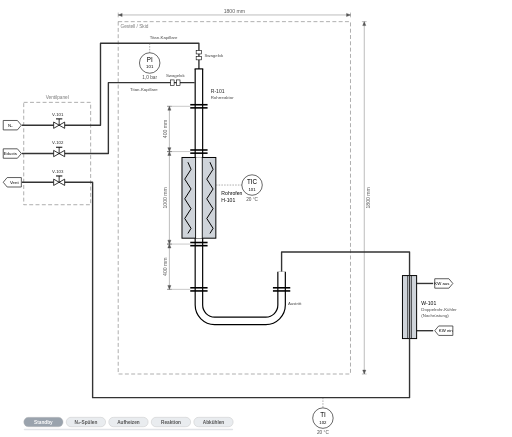
t = 0.00 s
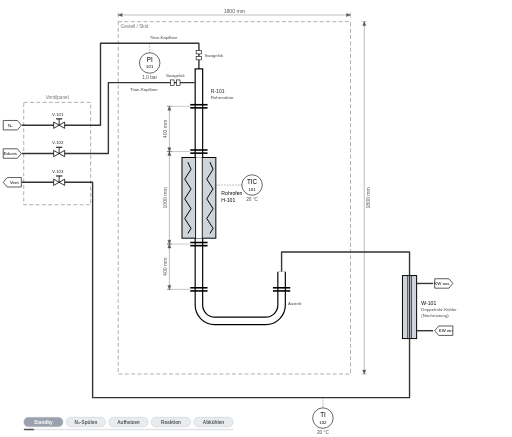
t = 1.50 s
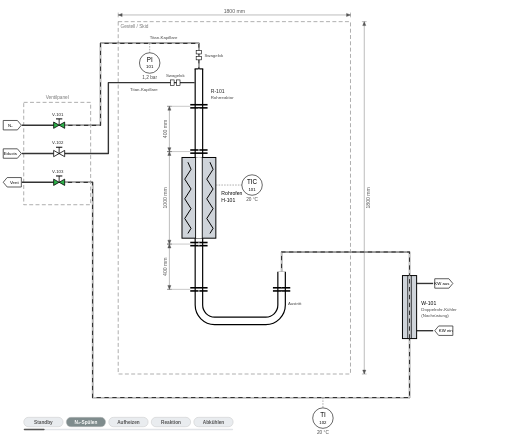
t = 3.00 s
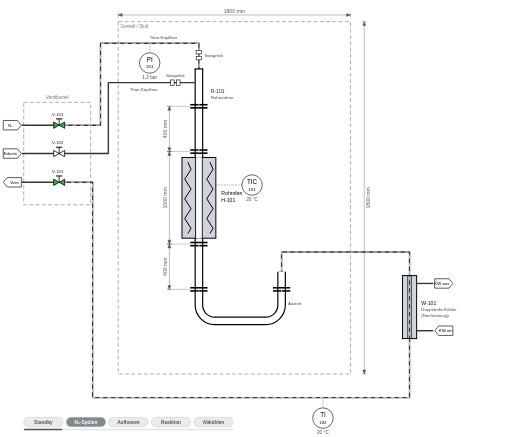
t = 5.50 s
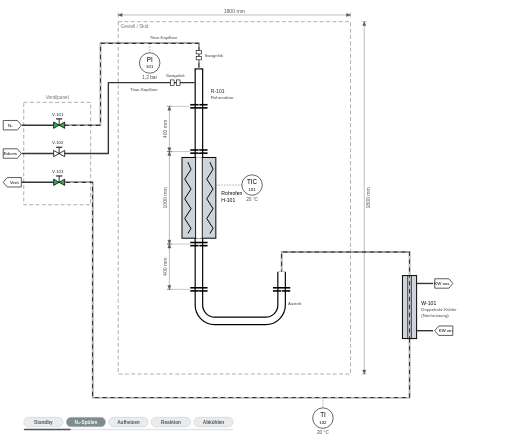
t = 6.75 s
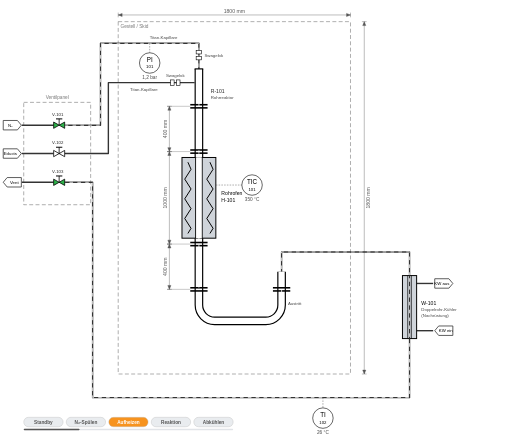
t = 8.00 s

The animated SVG that drew these frames (rendered in a browser with its animation timeline set to each time). Animation: 48 SMIL elements (animate=48); frames cover the first 8.00 s, repeats indefinitely.

<?xml version="1.0" encoding="UTF-8"?>
<!-- Tubular reactor P&ID (animated) - transparent background - generated by build_reactor_pid.py -->
<svg xmlns="http://www.w3.org/2000/svg" width="1300" height="1110" viewBox="0 0 1300 1110" font-family="Arial, Helvetica, sans-serif">
<rect x="300" y="55" width="590" height="895" fill="none" stroke="#777" stroke-width="1.5" stroke-dasharray="10 6"/><text x="306" y="72" font-size="12" fill="#777">Gestell / Skid</text>
<g stroke="#555" stroke-width="1" fill="none"><line x1="300" y1="38" x2="890" y2="38"/><line x1="300" y1="32" x2="300" y2="44"/><line x1="890" y1="32" x2="890" y2="44"/><path d="M300,38 l10,-4 v8 z M890,38 l-10,-4 v8 z" fill="#555"/></g><text x="595.0" y="32" font-size="13" fill="#555" text-anchor="middle">1800 mm</text>
<g stroke="#555" stroke-width="1" fill="none"><line x1="925" y1="55" x2="925" y2="950"/><line x1="919" y1="55" x2="931" y2="55"/><line x1="919" y1="950" x2="931" y2="950"/><path d="M925,55 l-4,10 h8 z M925,950 l-4,-10 h8 z" fill="#555"/></g><text x="939" y="502.5" font-size="13" fill="#555" text-anchor="middle" transform="rotate(-90 939 502.5)">1800 mm</text>
<g stroke="#555" stroke-width="1" fill="none"><line x1="430" y1="270" x2="430" y2="385"/><line x1="424" y1="270" x2="436" y2="270"/><line x1="424" y1="385" x2="436" y2="385"/><path d="M430,270 l-4,10 h8 z M430,385 l-4,-10 h8 z" fill="#555"/></g><text x="424" y="327.5" font-size="13" fill="#555" text-anchor="middle" transform="rotate(-90 424 327.5)">400 mm</text>
<g stroke="#555" stroke-width="1" fill="none"><line x1="430" y1="385" x2="430" y2="620"/><line x1="424" y1="385" x2="436" y2="385"/><line x1="424" y1="620" x2="436" y2="620"/><path d="M430,385 l-4,10 h8 z M430,620 l-4,-10 h8 z" fill="#555"/></g><text x="424" y="502.5" font-size="13" fill="#555" text-anchor="middle" transform="rotate(-90 424 502.5)">1000 mm</text>
<g stroke="#555" stroke-width="1" fill="none"><line x1="430" y1="620" x2="430" y2="735"/><line x1="424" y1="620" x2="436" y2="620"/><line x1="424" y1="735" x2="436" y2="735"/><path d="M430,620 l-4,10 h8 z M430,735 l-4,-10 h8 z" fill="#555"/></g><text x="424" y="677.5" font-size="13" fill="#555" text-anchor="middle" transform="rotate(-90 424 677.5)">400 mm</text>
<g stroke="#555" stroke-width="0.8"><line x1="483" y1="270" x2="424" y2="270"/><line x1="483" y1="385" x2="424" y2="385"/><line x1="483" y1="620" x2="424" y2="620"/><line x1="483" y1="735" x2="424" y2="735"/></g>
<rect x="60" y="260" width="170" height="260" fill="none" stroke="#777" stroke-width="1.5" stroke-dasharray="10 6"/><text x="145.0" y="252" font-size="12" fill="#777" text-anchor="middle">Ventilpanel</text>
<g fill="none" stroke="#333" stroke-width="3.5" stroke-linejoin="round"><path d="M55,318 H136"/><path d="M164,318 H255 V110 H505 V175"/></g>
<g fill="none" stroke="#333" stroke-width="3.5" stroke-linejoin="round"><path d="M55,390 H136"/><path d="M164,390 H275 V210 H494"/></g>
<g fill="none" stroke="#333" stroke-width="3.5" stroke-linejoin="round"><animate attributeName="stroke" values="#333;#333;#333;#b33a3a;#b33a3a;#2f7fb8;#333" keyTimes="0;0.2667;0.3667;0.4667;0.8;0.9;1" dur="30s" repeatCount="indefinite"/><path d="M136,463 H55"/><path d="M715,690 V640 H1040 V1010 H235 V463 H164"/></g>
<g fill="none" stroke="#333" stroke-width="3.5" stroke-linejoin="round"><path d="M1100,840 H1058"/><path d="M1058,720 H1100"/></g>
<path d="M505,175 V775 a40,40 0 0 0 40,40 H675 a40,40 0 0 0 40,-40 V690" fill="none" stroke="#000" stroke-width="22" stroke-linecap="butt"/><path d="M505,175 V775 a40,40 0 0 0 40,40 H675 a40,40 0 0 0 40,-40 V690" fill="none" stroke="#fff" stroke-width="16" stroke-linecap="butt"/><line x1="494" y1="175" x2="516" y2="175" stroke="#000" stroke-width="3"/>
<rect x="462" y="400" width="86" height="205" fill="#cfd4da" stroke="#000" stroke-width="2.5"><animate attributeName="fill" values="#cfd4da;#cfd4da;#f7931e;#ee1c24;#ee1c24;#6fb7e8;#cfd4da" keyTimes="0;0.2667;0.3667;0.4667;0.8;0.9;1" dur="30s" repeatCount="indefinite"/></rect><polyline points="477,412 485,430 469,455 485,480 469,505 485,530 469,555 485,580 477,593" fill="none" stroke="#000" stroke-width="2.5"/><polyline points="533,412 541,430 525,455 541,480 525,505 541,530 525,555 541,580 533,593" fill="none" stroke="#000" stroke-width="2.5"/><line x1="505" y1="400" x2="505" y2="605" stroke="#fff" stroke-width="16"/><line x1="497" y1="400" x2="497" y2="605" stroke="#000" stroke-width="3"/><line x1="513" y1="400" x2="513" y2="605" stroke="#000" stroke-width="3"/>
<line x1="505" y1="400" x2="505" y2="605" stroke="#fff" stroke-width="14"><animate attributeName="stroke" values="#fff;#fff;#ffd1a8;#ff9a9a;#ff9a9a;#cfe6f7;#fff" keyTimes="0;0.2667;0.3667;0.4667;0.8;0.9;1" dur="30s" repeatCount="indefinite"/></line>
<text x="562" y="496.5" font-size="13" fill="#000">Rohrofen</text><text x="562" y="512.5" font-size="13" fill="#000">H-101</text>
<line x1="483.0" y1="266" x2="527.0" y2="266" stroke="#000" stroke-width="4"/><line x1="483.0" y1="274" x2="527.0" y2="274" stroke="#000" stroke-width="4"/>
<line x1="483.0" y1="381" x2="527.0" y2="381" stroke="#000" stroke-width="4"/><line x1="483.0" y1="389" x2="527.0" y2="389" stroke="#000" stroke-width="4"/>
<line x1="483.0" y1="616" x2="527.0" y2="616" stroke="#000" stroke-width="4"/><line x1="483.0" y1="624" x2="527.0" y2="624" stroke="#000" stroke-width="4"/>
<line x1="483.0" y1="731" x2="527.0" y2="731" stroke="#000" stroke-width="4"/><line x1="483.0" y1="739" x2="527.0" y2="739" stroke="#000" stroke-width="4"/>
<line x1="693.0" y1="731" x2="737.0" y2="731" stroke="#000" stroke-width="4"/><line x1="693.0" y1="739" x2="737.0" y2="739" stroke="#000" stroke-width="4"/>
<g fill="none" stroke="#fff" stroke-width="2" stroke-dasharray="9 11" stroke-opacity="0.95"><animate attributeName="opacity" values="0;1;1;1;1;1" keyTimes="0;0.1;0.2667;0.4667;0.8;1" calcMode="discrete" dur="30s" repeatCount="indefinite"/><animate attributeName="stroke-dashoffset" values="0;-20" dur="0.5s" repeatCount="indefinite"/><path d="M164,318 H255 V110 H505 V175"/></g>
<g fill="none" stroke="#fff" stroke-width="2" stroke-dasharray="9 11" stroke-opacity="0.95"><animate attributeName="opacity" values="0;0;0;1;0;0" keyTimes="0;0.1;0.2667;0.4667;0.8;1" calcMode="discrete" dur="30s" repeatCount="indefinite"/><animate attributeName="stroke-dashoffset" values="0;-20" dur="0.5s" repeatCount="indefinite"/><path d="M164,390 H275 V210 H494"/></g>
<g fill="none" stroke="#fff" stroke-width="2" stroke-dasharray="9 11" stroke-opacity="0.95"><animate attributeName="opacity" values="0;1;1;1;1;1" keyTimes="0;0.1;0.2667;0.4667;0.8;1" calcMode="discrete" dur="30s" repeatCount="indefinite"/><animate attributeName="stroke-dashoffset" values="0;-20" dur="0.6s" repeatCount="indefinite"/><path d="M505,175 V775 a40,40 0 0 0 40,40 H675 a40,40 0 0 0 40,-40 V690"/><path d="M715,690 V640 H1040 V1010 H235 V463 H164"/></g>
<g fill="none" stroke="#fff" stroke-width="2" stroke-dasharray="9 11" stroke-opacity="0.95"><animate attributeName="opacity" values="0;0;0;1;1;1" keyTimes="0;0.1;0.2667;0.4667;0.8;1" calcMode="discrete" dur="30s" repeatCount="indefinite"/><animate attributeName="stroke-dashoffset" values="0;-20" dur="0.8s" repeatCount="indefinite"/><path d="M1100,840 H1058"/><path d="M1058,720 H1100"/></g>
<rect x="498" y="128" width="14" height="9" fill="#fff" stroke="#000" stroke-width="1.5"/><rect x="498" y="143" width="14" height="9" fill="#fff" stroke="#000" stroke-width="1.5"/>
<rect x="433" y="203" width="9" height="14" fill="#fff" stroke="#000" stroke-width="1.5"/><rect x="448" y="203" width="9" height="14" fill="#fff" stroke="#000" stroke-width="1.5"/>
<text x="519" y="144" font-size="11" fill="#444">Swagelok</text><text x="445" y="196" font-size="11" fill="#444" text-anchor="middle">Swagelok</text><text x="380" y="100" font-size="11" fill="#444">Titan-Kapillare</text><text x="330" y="230" font-size="11" fill="#444">Titan-Kapillare</text>
<rect x="1022" y="700" width="36" height="160" fill="#cfd4da" stroke="#000" stroke-width="2.5"><animate attributeName="fill" values="#cfd4da;#cfd4da;#cfd4da;#1e9be8;#1e9be8;#1e9be8" keyTimes="0;0.1;0.2667;0.4667;0.8;1" calcMode="discrete" dur="30s" repeatCount="indefinite"/></rect><line x1="1040" y1="700" x2="1040" y2="860" stroke="#333" stroke-width="3.5"/><line x1="1035" y1="700" x2="1035" y2="860" stroke="#000" stroke-width="1.5"/><line x1="1045" y1="700" x2="1045" y2="860" stroke="#000" stroke-width="1.5"/><text x="1070" y="775" font-size="13">W-101</text><text x="1070" y="791" font-size="11" fill="#444">Doppelrohr-Kühler</text><text x="1070" y="805" font-size="11" fill="#444">(Nachrüstung)</text>
<g fill="none" stroke="#fff" stroke-width="2" stroke-dasharray="9 11" stroke-opacity="0.95"><animate attributeName="opacity" values="0;1;1;1;1;1" keyTimes="0;0.1;0.2667;0.4667;0.8;1" calcMode="discrete" dur="30s" repeatCount="indefinite"/><animate attributeName="stroke-dashoffset" values="0;-20" dur="0.6s" repeatCount="indefinite"/><path d="M1040,700 V860"/></g>
<polygon points="136,310 164,326 164,310 136,326" fill="#fff" stroke="#000" stroke-width="2"><animate attributeName="fill" values="#fff;#2db34a;#2db34a;#2db34a;#2db34a;#2db34a" keyTimes="0;0.1;0.2667;0.4667;0.8;1" calcMode="discrete" dur="30s" repeatCount="indefinite"/></polygon><line x1="150" y1="318" x2="150" y2="302" stroke="#000" stroke-width="2"/><line x1="142" y1="302" x2="158" y2="302" stroke="#000" stroke-width="2.5"/>
<polygon points="136,382 164,398 164,382 136,398" fill="#fff" stroke="#000" stroke-width="2"><animate attributeName="fill" values="#fff;#fff;#fff;#2db34a;#fff;#fff" keyTimes="0;0.1;0.2667;0.4667;0.8;1" calcMode="discrete" dur="30s" repeatCount="indefinite"/></polygon><line x1="150" y1="390" x2="150" y2="374" stroke="#000" stroke-width="2"/><line x1="142" y1="374" x2="158" y2="374" stroke="#000" stroke-width="2.5"/>
<polygon points="136,455 164,471 164,455 136,471" fill="#fff" stroke="#000" stroke-width="2"><animate attributeName="fill" values="#fff;#2db34a;#2db34a;#2db34a;#2db34a;#2db34a" keyTimes="0;0.1;0.2667;0.4667;0.8;1" calcMode="discrete" dur="30s" repeatCount="indefinite"/></polygon><line x1="150" y1="463" x2="150" y2="447" stroke="#000" stroke-width="2"/><line x1="142" y1="447" x2="158" y2="447" stroke="#000" stroke-width="2.5"/>
<polygon points="8,306.0 44,306.0 54,318 44,330.0 8,330.0" fill="#fff" stroke="#333" stroke-width="2"/><text x="26.0" y="322" font-size="11" text-anchor="middle" fill="#000">N₂</text>
<polygon points="8,378.0 44,378.0 54,390 44,402.0 8,402.0" fill="#fff" stroke="#333" stroke-width="2"/><text x="26.0" y="394" font-size="11" text-anchor="middle" fill="#000">Educts</text>
<polygon points="54,451.0 18,451.0 8,463 18,475.0 54,475.0" fill="#fff" stroke="#333" stroke-width="2"/><text x="36.0" y="467" font-size="11" text-anchor="middle" fill="#000">Vent</text>
<polygon points="1150,828.0 1114,828.0 1104,840 1114,852.0 1150,852.0" fill="#fff" stroke="#333" stroke-width="2"/><text x="1132.0" y="844" font-size="11" text-anchor="middle" fill="#000">KW ein</text>
<polygon points="1104,708.0 1140,708.0 1150,720 1140,732.0 1104,732.0" fill="#fff" stroke="#333" stroke-width="2"/><text x="1122.0" y="724" font-size="11" text-anchor="middle" fill="#000">KW aus</text>
<g fill="none" stroke="#555" stroke-width="1.2" stroke-dasharray="4 3"><line x1="548" y1="470" x2="614" y2="470"/><line x1="380" y1="110" x2="380" y2="134"/><line x1="820" y1="1010" x2="820" y2="1036"/><line x1="1058" y1="780" x2="1058" y2="780"/></g>
<circle cx="640" cy="470" r="26" fill="#fff" stroke="#000" stroke-width="1.5"><animate attributeName="stroke" values="#000;#000;#f7931e;#000;#000;#000" keyTimes="0;0.1;0.2667;0.4667;0.8;1" calcMode="discrete" dur="30s" repeatCount="indefinite"/><animate attributeName="stroke" values="#000;#000;#000;#ee1c24;#000;#000" keyTimes="0;0.1;0.2667;0.4667;0.8;1" calcMode="discrete" dur="30s" repeatCount="indefinite"/><animate attributeName="stroke" values="#000;#000;#000;#000;#1e9be8;#1e9be8" keyTimes="0;0.1;0.2667;0.4667;0.8;1" calcMode="discrete" dur="30s" repeatCount="indefinite"/></circle><text x="640" y="468" font-size="16" text-anchor="middle">TIC</text><text x="640" y="484" font-size="11" text-anchor="middle">101</text><text x="640" y="511" font-size="12" fill="#444" text-anchor="middle"><animate attributeName="opacity" values="1;0;0;0;0;0" keyTimes="0;0.1;0.2667;0.4667;0.8;1" calcMode="discrete" dur="30s" repeatCount="indefinite"/>20 °C</text><text x="640" y="511" font-size="12" fill="#444" text-anchor="middle"><animate attributeName="opacity" values="0;1;0;0;0;0" keyTimes="0;0.1;0.2667;0.4667;0.8;1" calcMode="discrete" dur="30s" repeatCount="indefinite"/>20 °C</text><text x="640" y="511" font-size="12" fill="#444" text-anchor="middle"><animate attributeName="opacity" values="0;0;1;0;0;0" keyTimes="0;0.1;0.2667;0.4667;0.8;1" calcMode="discrete" dur="30s" repeatCount="indefinite"/>350 °C</text><text x="640" y="511" font-size="12" fill="#444" text-anchor="middle"><animate attributeName="opacity" values="0;0;0;1;0;0" keyTimes="0;0.1;0.2667;0.4667;0.8;1" calcMode="discrete" dur="30s" repeatCount="indefinite"/>500 °C</text><text x="640" y="511" font-size="12" fill="#444" text-anchor="middle"><animate attributeName="opacity" values="0;0;0;0;1;1" keyTimes="0;0.1;0.2667;0.4667;0.8;1" calcMode="discrete" dur="30s" repeatCount="indefinite"/>150 °C</text>
<circle cx="380" cy="160" r="26" fill="#fff" stroke="#000" stroke-width="1.5"></circle><text x="380" y="158" font-size="16" text-anchor="middle">PI</text><text x="380" y="174" font-size="11" text-anchor="middle">101</text><text x="380" y="201" font-size="12" fill="#444" text-anchor="middle"><animate attributeName="opacity" values="1;0;0;0;0;0" keyTimes="0;0.1;0.2667;0.4667;0.8;1" calcMode="discrete" dur="30s" repeatCount="indefinite"/>1,0 bar</text><text x="380" y="201" font-size="12" fill="#444" text-anchor="middle"><animate attributeName="opacity" values="0;1;0;0;0;0" keyTimes="0;0.1;0.2667;0.4667;0.8;1" calcMode="discrete" dur="30s" repeatCount="indefinite"/>1,2 bar</text><text x="380" y="201" font-size="12" fill="#444" text-anchor="middle"><animate attributeName="opacity" values="0;0;1;0;0;0" keyTimes="0;0.1;0.2667;0.4667;0.8;1" calcMode="discrete" dur="30s" repeatCount="indefinite"/>1,2 bar</text><text x="380" y="201" font-size="12" fill="#444" text-anchor="middle"><animate attributeName="opacity" values="0;0;0;1;0;0" keyTimes="0;0.1;0.2667;0.4667;0.8;1" calcMode="discrete" dur="30s" repeatCount="indefinite"/>1,3 bar</text><text x="380" y="201" font-size="12" fill="#444" text-anchor="middle"><animate attributeName="opacity" values="0;0;0;0;1;1" keyTimes="0;0.1;0.2667;0.4667;0.8;1" calcMode="discrete" dur="30s" repeatCount="indefinite"/>1,1 bar</text>
<circle cx="820" cy="1062" r="26" fill="#fff" stroke="#000" stroke-width="1.5"><animate attributeName="stroke" values="#000;#000;#000;#1e9be8;#000;#000" keyTimes="0;0.1;0.2667;0.4667;0.8;1" calcMode="discrete" dur="30s" repeatCount="indefinite"/><animate attributeName="stroke" values="#000;#000;#000;#000;#1e9be8;#1e9be8" keyTimes="0;0.1;0.2667;0.4667;0.8;1" calcMode="discrete" dur="30s" repeatCount="indefinite"/></circle><text x="820" y="1060" font-size="16" text-anchor="middle">TI</text><text x="820" y="1076" font-size="11" text-anchor="middle">102</text><text x="820" y="1103" font-size="12" fill="#444" text-anchor="middle"><animate attributeName="opacity" values="1;0;0;0;0;0" keyTimes="0;0.1;0.2667;0.4667;0.8;1" calcMode="discrete" dur="30s" repeatCount="indefinite"/>20 °C</text><text x="820" y="1103" font-size="12" fill="#444" text-anchor="middle"><animate attributeName="opacity" values="0;1;0;0;0;0" keyTimes="0;0.1;0.2667;0.4667;0.8;1" calcMode="discrete" dur="30s" repeatCount="indefinite"/>20 °C</text><text x="820" y="1103" font-size="12" fill="#444" text-anchor="middle"><animate attributeName="opacity" values="0;0;1;0;0;0" keyTimes="0;0.1;0.2667;0.4667;0.8;1" calcMode="discrete" dur="30s" repeatCount="indefinite"/>26 °C</text><text x="820" y="1103" font-size="12" fill="#444" text-anchor="middle"><animate attributeName="opacity" values="0;0;0;1;0;0" keyTimes="0;0.1;0.2667;0.4667;0.8;1" calcMode="discrete" dur="30s" repeatCount="indefinite"/>40 °C</text><text x="820" y="1103" font-size="12" fill="#444" text-anchor="middle"><animate attributeName="opacity" values="0;0;0;0;1;1" keyTimes="0;0.1;0.2667;0.4667;0.8;1" calcMode="discrete" dur="30s" repeatCount="indefinite"/>30 °C</text>
<g font-size="13" fill="#222"><text x="535" y="235">R-101</text><text x="535" y="251" font-size="11" fill="#444">Rohrreaktor</text><text x="132" y="294" font-size="11">V-101</text><text x="132" y="366" font-size="11">V-102</text><text x="132" y="439" font-size="11">V-103</text><text x="731" y="775" font-size="11" fill="#444">Austritt</text></g>
<rect x="60" y="1060" width="100" height="24" rx="12" fill="#e9ecef" stroke="#bbb"><animate attributeName="fill" values="#9aa3ad;#e9ecef;#e9ecef;#e9ecef;#e9ecef;#e9ecef" keyTimes="0;0.1;0.2667;0.4667;0.8;1" calcMode="discrete" dur="30s" repeatCount="indefinite"/></rect><text x="110.0" y="1076" font-size="12" font-weight="bold" text-anchor="middle" fill="#555"><animate attributeName="fill" values="#fff;#555;#555;#555;#555;#555" keyTimes="0;0.1;0.2667;0.4667;0.8;1" calcMode="discrete" dur="30s" repeatCount="indefinite"/>Standby</text><rect x="168" y="1060" width="100" height="24" rx="12" fill="#e9ecef" stroke="#bbb"><animate attributeName="fill" values="#e9ecef;#7f8c8d;#e9ecef;#e9ecef;#e9ecef;#e9ecef" keyTimes="0;0.1;0.2667;0.4667;0.8;1" calcMode="discrete" dur="30s" repeatCount="indefinite"/></rect><text x="218.0" y="1076" font-size="12" font-weight="bold" text-anchor="middle" fill="#555"><animate attributeName="fill" values="#555;#fff;#555;#555;#555;#555" keyTimes="0;0.1;0.2667;0.4667;0.8;1" calcMode="discrete" dur="30s" repeatCount="indefinite"/>N₂-Spülen</text><rect x="276" y="1060" width="100" height="24" rx="12" fill="#e9ecef" stroke="#bbb"><animate attributeName="fill" values="#e9ecef;#e9ecef;#f7931e;#e9ecef;#e9ecef;#e9ecef" keyTimes="0;0.1;0.2667;0.4667;0.8;1" calcMode="discrete" dur="30s" repeatCount="indefinite"/></rect><text x="326.0" y="1076" font-size="12" font-weight="bold" text-anchor="middle" fill="#555"><animate attributeName="fill" values="#555;#555;#fff;#555;#555;#555" keyTimes="0;0.1;0.2667;0.4667;0.8;1" calcMode="discrete" dur="30s" repeatCount="indefinite"/>Aufheizen</text><rect x="384" y="1060" width="100" height="24" rx="12" fill="#e9ecef" stroke="#bbb"><animate attributeName="fill" values="#e9ecef;#e9ecef;#e9ecef;#2db34a;#e9ecef;#e9ecef" keyTimes="0;0.1;0.2667;0.4667;0.8;1" calcMode="discrete" dur="30s" repeatCount="indefinite"/></rect><text x="434.0" y="1076" font-size="12" font-weight="bold" text-anchor="middle" fill="#555"><animate attributeName="fill" values="#555;#555;#555;#fff;#555;#555" keyTimes="0;0.1;0.2667;0.4667;0.8;1" calcMode="discrete" dur="30s" repeatCount="indefinite"/>Reaktion</text><rect x="492" y="1060" width="100" height="24" rx="12" fill="#e9ecef" stroke="#bbb"><animate attributeName="fill" values="#e9ecef;#e9ecef;#e9ecef;#e9ecef;#1e9be8;#1e9be8" keyTimes="0;0.1;0.2667;0.4667;0.8;1" calcMode="discrete" dur="30s" repeatCount="indefinite"/></rect><text x="542.0" y="1076" font-size="12" font-weight="bold" text-anchor="middle" fill="#555"><animate attributeName="fill" values="#555;#555;#555;#555;#fff;#fff" keyTimes="0;0.1;0.2667;0.4667;0.8;1" calcMode="discrete" dur="30s" repeatCount="indefinite"/>Abkühlen</text><rect x="60" y="1089" width="532" height="4" rx="2" fill="#e1e4e8"/><rect x="60" y="1089" height="4" rx="2" fill="#555"><animate attributeName="width" values="0;532" keyTimes="0;1" dur="30s" repeatCount="indefinite"/></rect>
</svg>
